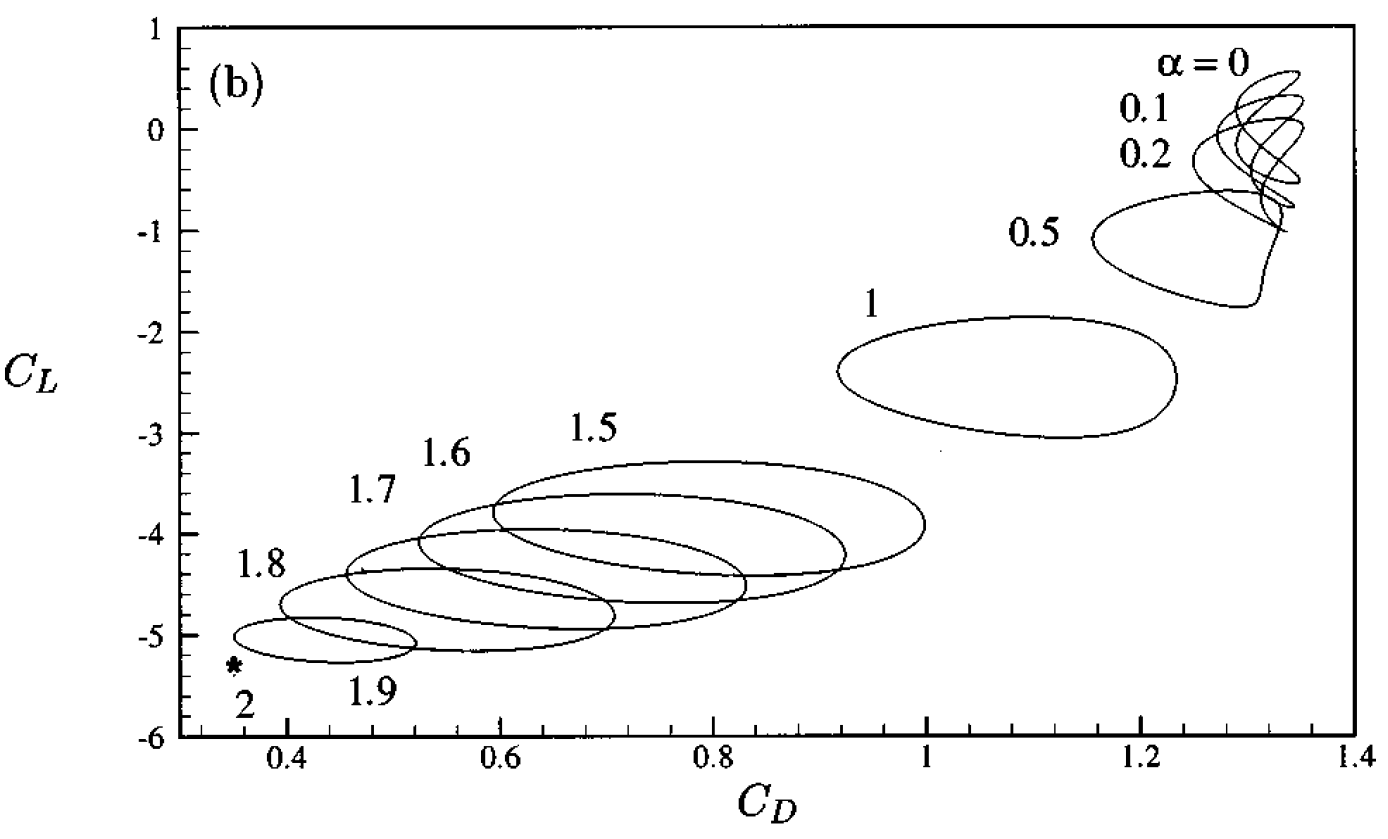

Values plotted in this chart, from the file beside it:
RE_160_A_0.0, , RE_160_A_0.5, , RE_160_A_1.0, , RE_160_A_1.5, 
X, Y, X, Y, X, Y, X, Y
1.318, 0.5188, 1.23, -0.6473, 1.08, -1.853, 0.7754, -3.281
1.323, 0.5339, 1.235, -0.6474, 1.083, -1.848, 0.7802, -3.281
1.331, 0.549, 1.238, -0.6474, 1.086, -1.854, 0.784, -3.281
1.335, 0.5641, 1.241, -0.6474, 1.089, -1.848, 0.7878, -3.281
1.34, 0.5692, 1.245, -0.6272, 1.093, -1.848, 0.7907, -3.276
1.344, 0.5691, 1.248, -0.6272, 1.097, -1.849, 0.795, -3.291
1.349, 0.559, 1.251, -0.6222, 1.101, -1.843, 0.7974, -3.286
1.349, 0.5287, 1.253, -0.6222, 1.104, -1.849, 0.8012, -3.286
1.346, 0.4883, 1.259, -0.6172, 1.108, -1.849, 0.805, -3.281
1.344, 0.4631, 1.261, -0.6122, 1.113, -1.854, 0.8093, -3.281
1.34, 0.4328, 1.267, -0.6072, 1.116, -1.864, 0.8132, -3.281
1.337, 0.4076, 1.271, -0.6021, 1.122, -1.859, 0.8175, -3.281
1.334, 0.3874, 1.276, -0.6022, 1.124, -1.859, 0.8218, -3.281
1.332, 0.3672, 1.281, -0.6022, 1.129, -1.859, 0.8251, -3.291
1.328, 0.342, 1.286, -0.5972, 1.133, -1.859, 0.829, -3.301
1.326, 0.3167, 1.292, -0.6073, 1.136, -1.869, 0.8342, -3.296
1.323, 0.2864, 1.296, -0.6073, 1.141, -1.869, 0.8376, -3.296
1.32, 0.2612, 1.301, -0.6225, 1.146, -1.869, 0.8424, -3.291
1.317, 0.2461, 1.304, -0.6175, 1.149, -1.879, 0.8457, -3.291
1.313, 0.2259, 1.308, -0.6327, 1.154, -1.894, 0.8495, -3.302
1.31, 0.1906, 1.313, -0.6478, 1.158, -1.899, 0.8538, -3.307
1.307, 0.1552, 1.317, -0.658, 1.162, -1.904, 0.8581, -3.307
1.304, 0.13, 1.32, -0.6731, 1.166, -1.91, 0.8615, -3.312
1.302, 0.1148, 1.322, -0.6833, 1.17, -1.92, 0.8658, -3.317
1.3, 0.06436, 1.326, -0.7035, 1.174, -1.93, 0.8691, -3.317
1.298, 0.04417, 1.329, -0.7389, 1.178, -1.93, 0.8739, -3.317
1.296, 0.01893, 1.331, -0.7742, 1.182, -1.95, 0.8768, -3.327
1.294, -0.01642, 1.331, -0.7995, 1.185, -1.96, 0.8811, -3.337
1.292, -0.05681, 1.332, -0.8298, 1.188, -1.965, 0.8849, -3.337
1.292, -0.08711, 1.332, -0.8803, 1.191, -1.98, 0.8883, -3.352
1.291, -0.1073, 1.331, -0.9156, 1.195, -1.991, 0.8926, -3.347
1.29, -0.1376, 1.33, -0.9712, 1.197, -2.006, 0.8954, -3.352
1.291, -0.178, 1.329, -1.012, 1.2, -2.016, 0.8998, -3.367
1.291, -0.2184, 1.327, -1.062, 1.204, -2.031, 0.9036, -3.373
1.292, -0.2487, 1.326, -1.102, 1.205, -2.046, 0.9074, -3.388
1.293, -0.274, 1.324, -1.153, 1.208, -2.056, 0.9103, -3.388
1.295, -0.2892, 1.323, -1.183, 1.211, -2.077, 0.9146, -3.393
1.296, -0.3245, 1.321, -1.219, 1.214, -2.102, 0.917, -3.403
1.299, -0.3447, 1.321, -1.259, 1.217, -2.122, 0.9203, -3.413
1.302, -0.365, 1.319, -1.294, 1.22, -2.142, 0.9237, -3.413
1.305, -0.3953, 1.318, -1.35, 1.222, -2.167, 0.9265, -3.418
1.307, -0.4104, 1.316, -1.38, 1.224, -2.193, 0.9289, -3.428
1.309, -0.4206, 1.315, -1.426, 1.226, -2.218, 0.9323, -3.438
1.312, -0.4357, 1.314, -1.481, 1.228, -2.243, 0.9356, -3.443
1.315, -0.4509, 1.314, -1.517, 1.229, -2.279, 0.939, -3.454
1.317, -0.4661, 1.313, -1.567, 1.231, -2.309, 0.9418, -3.464
1.319, -0.4711, 1.313, -1.613, 1.232, -2.344, 0.9457, -3.474
1.321, -0.4812, 1.312, -1.663, 1.233, -2.375, 0.9485, -3.484
1.324, -0.4914, 1.31, -1.678, 1.233, -2.41, 0.9509, -3.499
1.327, -0.4964, 1.307, -1.719, 1.233, -2.445, 0.9543, -3.514
1.329, -0.5015, 1.303, -1.739, 1.233, -2.486, 0.9571, -3.524
1.333, -0.5116, 1.3, -1.754, 1.234, -2.526, 0.9605, -3.535
1.338, -0.5268, 1.296, -1.754, 1.234, -2.556, 0.9619, -3.545
1.34, -0.5268, 1.292, -1.764, 1.232, -2.597, 0.9657, -3.56
1.344, -0.5218, 1.288, -1.754, 1.231, -2.637, 0.9681, -3.575
1.347, -0.5218, 1.282, -1.754, 1.229, -2.668, 0.9724, -3.595
1.349, -0.5016, 1.277, -1.749, 1.227, -2.698, 0.9763, -3.615
1.348, -0.4764, 1.273, -1.739, 1.225, -2.718, 0.9801, -3.636
1.346, -0.4561, 1.269, -1.723, 1.223, -2.753, 0.9834, -3.656
... 192 more rows
